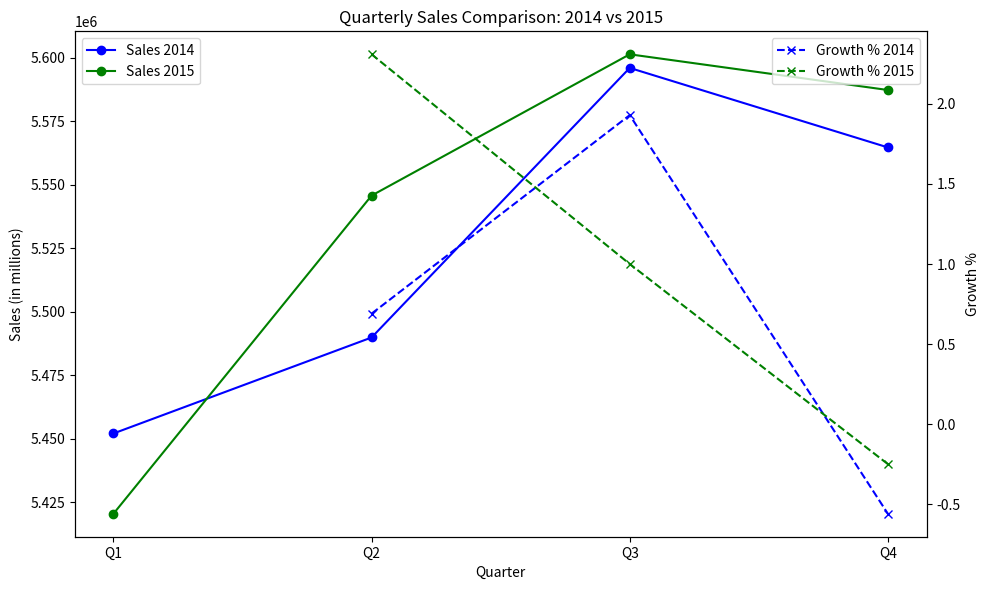

This chart was generated by the following Python code:
import matplotlib.pyplot as plt

# Data from the image
quarters = ['Q1', 'Q2', 'Q3', 'Q4']

# Sales data for 2014 and 2015
sales_2014 = [5452033.80, 5489856.95, 5596077.20, 5564750.75]
sales_2015 = [5420402.30, 5545773.50, 5601442.75, 5587373.15]

# Growth percentages for 2014 and 2015 (as floats for plotting)
growth_2014 = [None, 0.69, 1.93, -0.56]
growth_2015 = [None, 2.31, 1.00, -0.25]

# Create figure and axes for plotting
fig, ax1 = plt.subplots(figsize=(10, 6))

# Plot sales data
ax1.plot(quarters, sales_2014, label='Sales 2014', marker='o', color='b')
ax1.plot(quarters, sales_2015, label='Sales 2015', marker='o', color='g')

# Labels and title for the sales data
ax1.set_xlabel('Quarter')
ax1.set_ylabel('Sales (in millions)', color='black')
ax1.set_title('Quarterly Sales Comparison: 2014 vs 2015')
ax1.legend(loc='upper left')

# Create a secondary axis for the growth percentages
ax2 = ax1.twinx()
ax2.plot(quarters, growth_2014, label='Growth % 2014', marker='x', linestyle='--', color='blue')
ax2.plot(quarters, growth_2015, label='Growth % 2015', marker='x', linestyle='--', color='green')

# Labels and title for the growth data
ax2.set_ylabel('Growth %', color='black')
ax2.legend(loc='upper right')

# Display the graph
plt.tight_layout()
plt.show()
